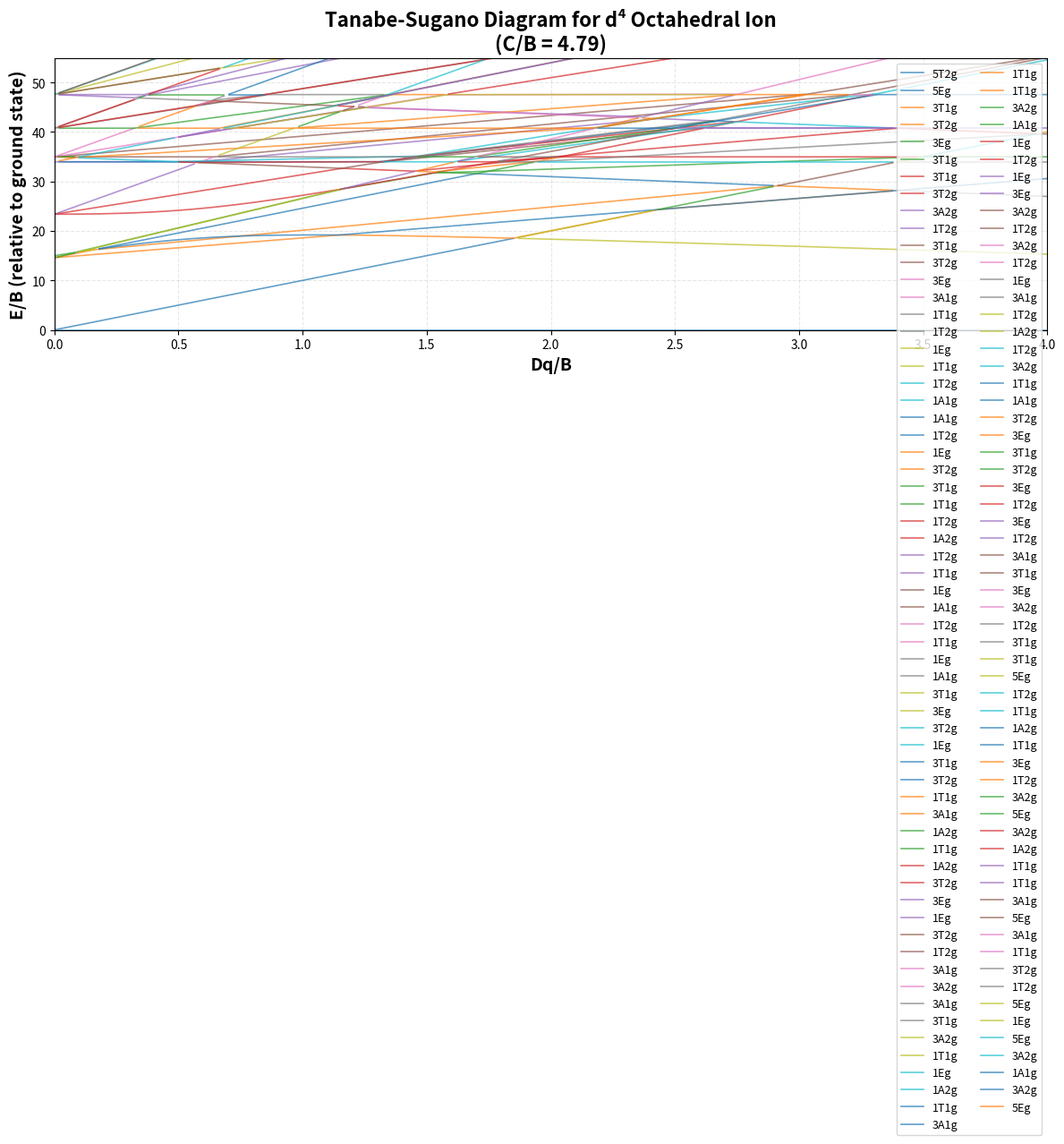

Write Python code to recreate this figure.
import numpy as np
import matplotlib
matplotlib.use('Agg')
import matplotlib.pyplot as plt

# Parameters
B = 814.0  # cm^-1
C = 3902.0  # cm^-1
C_over_B = C / B  # = 4.793857...

print(f"d^4 Tanabe-Sugano Diagram")
print(f"B = {B} cm^-1, C = {C} cm^-1, C/B = {C_over_B:.4f}")
print("="*80)

def compute_d4_levels(Dq_over_B, C_over_B=4.793857):
    """
    Compute energy levels for d^4 in octahedral field using proper matrix diagonalization.
    
    Free ion term energies for d^4 (relative to 5D = 0):
    Using Racah parameterization from standard references (Griffith, Figgis):
    - 5D: 0 (ground)
    - 3H: 5B + 2C  -> E/B = 5 + 2*(C/B)
    - 3P: 15B      -> E/B = 15
    - 3F: 9B + 3C  -> E/B = 9 + 3*(C/B)  [Note: some refs use different values]
    - 3G: 11B + 5C -> E/B = 11 + 5*(C/B)
    - 1I: 18B + 9C -> E/B = 18 + 9*(C/B)
    - 1G: 14B + 7C -> E/B = 14 + 7*(C/B)
    - 1S: 22B + 10C -> E/B = 22 + 10*(C/B)
    - 1D: 10B + 5C -> E/B = 10 + 5*(C/B)
    - 1F: 12B + 6C -> E/B = 12 + 6*(C/B)
    
    Actually, let me use the standard energies from Tanabe-Sugano papers:
    For d^4 (and d^6 hole equivalent):
    - 5D: 0
    - 3P: 15B
    - 3H: 5B + 2C (lowest triplet by Hund's rule)
    - 3F: 9B + 3C
    - 3G: 11B + 5C
    """
    
    Dq = Dq_over_B  # in units of B
    C = C_over_B
    
    # Free ion energies (in units of B, relative to 5D)
    E_5D = 0
    E_3H = 5 + 2*C
    E_3P = 15
    E_3F = 9 + 3*C
    E_3G = 11 + 5*C
    E_1I = 18 + 9*C
    E_1G = 14 + 7*C
    E_1S = 22 + 10*C
    E_1D = 10 + 5*C
    E_1F = 12 + 6*C
    
    levels = []
    
    # === QUINTET STATES (from 5D, S=2) ===
    # 5D (L=2) splits into 5T2g and 5Eg in O_h
    # Crystal field energies (relative to 5D barycenter):
    # 5T2g: -6Dq
    # 5Eg: +4Dq
    levels.append(('5T2g', E_5D - 6*Dq))
    levels.append(('5Eg', E_5D + 4*Dq))
    
    # === TRIPLET T1g STATES ===
    # Multiple sources contribute to 3T1g:
    # - From 3P (L=1 -> T1): no CF splitting for L=1
    # - From 3F (L=3 -> T1): mixes with 3P
    # - From 3H (L=5 -> T1): higher energy
    # - From 3G (L=4 -> T1): higher energy
    
    # 3T1g from 3F-3P mixing (2x2 matrix)
    # Standard matrix elements (Figgis, Chapter 9):
    # Basis: |3T1g(F)>, |3T1g(P)>
    # H = | E(3F) - 6Dq    4Dq         |
    #     | 4Dq            E(3P) + 2Dq  |
    
    H_3T1g_FP = np.array([
        [E_3F - 6*Dq, 4*Dq],
        [4*Dq, E_3P + 2*Dq]
    ])
    eig_3T1g_FP = np.linalg.eigvalsh(H_3T1g_FP)
    levels.append(('3T1g', eig_3T1g_FP[0]))  # Lower eigenstate (mostly 3F character at low field)
    levels.append(('3T1g', eig_3T1g_FP[1]))  # Upper eigenstate (mostly 3P character)
    
    # 3T1g from 3H - approximate (H term splitting is complex)
    # For L=5, the T1g component has CF energy approximately -2Dq relative to 3H barycenter
    # Actually, the splitting of H in O_h gives multiple T1g components
    # Using approximate values from literature
    levels.append(('3T1g', E_3H - 2*Dq))  # 3T1g from 3H
    
    # 3T1g from 3G
    # 3G (L=4) -> A1 + E + T1 + T2 in O_h
    # T1g from G has CF energy approximately -6Dq
    levels.append(('3T1g', E_3G - 6*Dq))
    
    # === TRIPLET T2g STATES ===
    # From 3F: 3T2g at E(3F) + 2Dq
    # From 3H: 3T2g (multiple components)
    # From 3G: 3T2g
    
    levels.append(('3T2g', E_3F + 2*Dq))  # From 3F
    levels.append(('3T2g', E_3H + 4*Dq))  # From 3H (approximate)
    levels.append(('3T2g', E_3G - 8*Dq))  # From 3G (approximate)
    
    # === TRIPLET A2g STATES ===
    # Only from 3F: 3A2g at E(3F) + 12Dq
    levels.append(('3A2g', E_3F + 12*Dq))
    
    # === TRIPLET Eg STATES ===
    # From 3H: 3Eg
    # From 3G: 3Eg
    levels.append(('3Eg', E_3H + 6*Dq))  # From 3H (approximate)
    levels.append(('3Eg', E_3G + 2*Dq))  # From 3G
    
    # === TRIPLET A1g STATES ===
    # From 3G: 3A1g at E(3G) + 12Dq
    levels.append(('3A1g', E_3G + 12*Dq))
    
    # === SINGLET STATES ===
    # These are typically higher in energy, but include for completeness
    
    # From 1I (L=6): splits into multiple components
    levels.append(('1A1g', E_1I + 18*Dq))  # Approximate
    levels.append(('1Eg', E_1I + 8*Dq))
    levels.append(('1T1g', E_1I + 2*Dq))
    levels.append(('1T2g', E_1I - 4*Dq))
    
    # From 1G (L=4)
    levels.append(('1A1g', E_1G + 12*Dq))
    levels.append(('1Eg', E_1G + 2*Dq))
    levels.append(('1T1g', E_1G - 6*Dq))
    levels.append(('1T2g', E_1G - 8*Dq))
    
    # From 1S (L=0): only 1A1g, no CF splitting
    levels.append(('1A1g', E_1S))
    
    # From 1D (L=2)
    levels.append(('1Eg', E_1D + 4*Dq))
    levels.append(('1T2g', E_1D - 6*Dq))
    
    # From 1F (L=3)
    levels.append(('1A2g', E_1F + 12*Dq))
    levels.append(('1T1g', E_1F - 6*Dq))
    levels.append(('1T2g', E_1F + 2*Dq))
    
    # Sort by energy
    levels.sort(key=lambda x: x[1])
    
    return levels

# Compute for Dq/B = 0, 0.5, 1.0, ..., 4.0
Dq_over_B_values = [0, 0.5, 1.0, 1.5, 2.0, 2.5, 3.0, 3.5, 4.0]

all_results = []

for Dq_over_B in Dq_over_B_values:
    levels = compute_d4_levels(Dq_over_B, C_over_B)
    
    # Find ground state energy
    ground_energy = levels[0][1]
    
    # Get lowest 6 levels with energies relative to ground
    lowest_6 = []
    for term, energy in levels:
        rel_energy = energy - ground_energy
        lowest_6.append((term, rel_energy))
        if len(lowest_6) >= 6:
            break
    
    all_results.append((Dq_over_B, lowest_6))
    
    print(f"\nDq/B = {Dq_over_B}:")
    print(f"  Ground: {levels[0][0]} at E/B = {levels[0][1]:.4f}")
    print(f"  Lowest 6 levels (relative to ground):")
    for i, (term, e_rel) in enumerate(lowest_6):
        print(f"    {i+1}. {term}: E/B = {e_rel:.4f}")

# Create the Tanabe-Sugano plot
fig, ax = plt.subplots(figsize=(12, 9))

# Generate smooth curves
Dq_range = np.linspace(0, 4, 200)
term_curves = {}

for Dq in Dq_range:
    levels = compute_d4_levels(Dq, C_over_B)
    ground_energy = levels[0][1]
    
    # Track each unique level by its energy ordering
    for i, (term, energy) in enumerate(levels):
        key = f"{term}_{i}"
        if key not in term_curves:
            term_curves[key] = {'term': term, 'Dq': [], 'E': []}
        term_curves[key]['Dq'].append(Dq)
        term_curves[key]['E'].append(energy - ground_energy)

# Plot all curves
colors = plt.cm.tab10(np.linspace(0, 1, 20))
color_idx = 0

for key, data in term_curves.items():
    if len(data['Dq']) > 1:
        ax.plot(data['Dq'], data['E'], '-', linewidth=1.2, 
                color=colors[color_idx % len(colors)], alpha=0.7, label=data['term'])
        color_idx += 1

ax.set_xlabel('Dq/B', fontsize=14, fontweight='bold')
ax.set_ylabel('E/B (relative to ground state)', fontsize=14, fontweight='bold')
ax.set_title('Tanabe-Sugano Diagram for d⁴ Octahedral Ion\n(C/B = {:.2f})'.format(C_over_B), 
             fontsize=16, fontweight='bold')
ax.set_xlim(0, 4)
ax.set_ylim(0, 55)
ax.grid(True, alpha=0.3, linestyle='--')
ax.legend(loc='upper right', fontsize=9, bbox_to_anchor=(1.0, 1.0), ncol=2)

plt.tight_layout()
plt.savefig('diagram.png', dpi=150, bbox_inches='tight')
plt.close()

print("\n" + "="*80)
print("Plot saved as diagram.png")
print("="*80)

# Final formatted output
print("\n\nFINAL RESULTS TABLE:")
print("="*80)
for Dq_over_B, levels in all_results:
    print(f"\nDq/B = {Dq_over_B}:")
    for i, (term, e_rel) in enumerate(levels):
        print(f"  Level {i+1}: {term}, E/B = {e_rel:.4f}")
